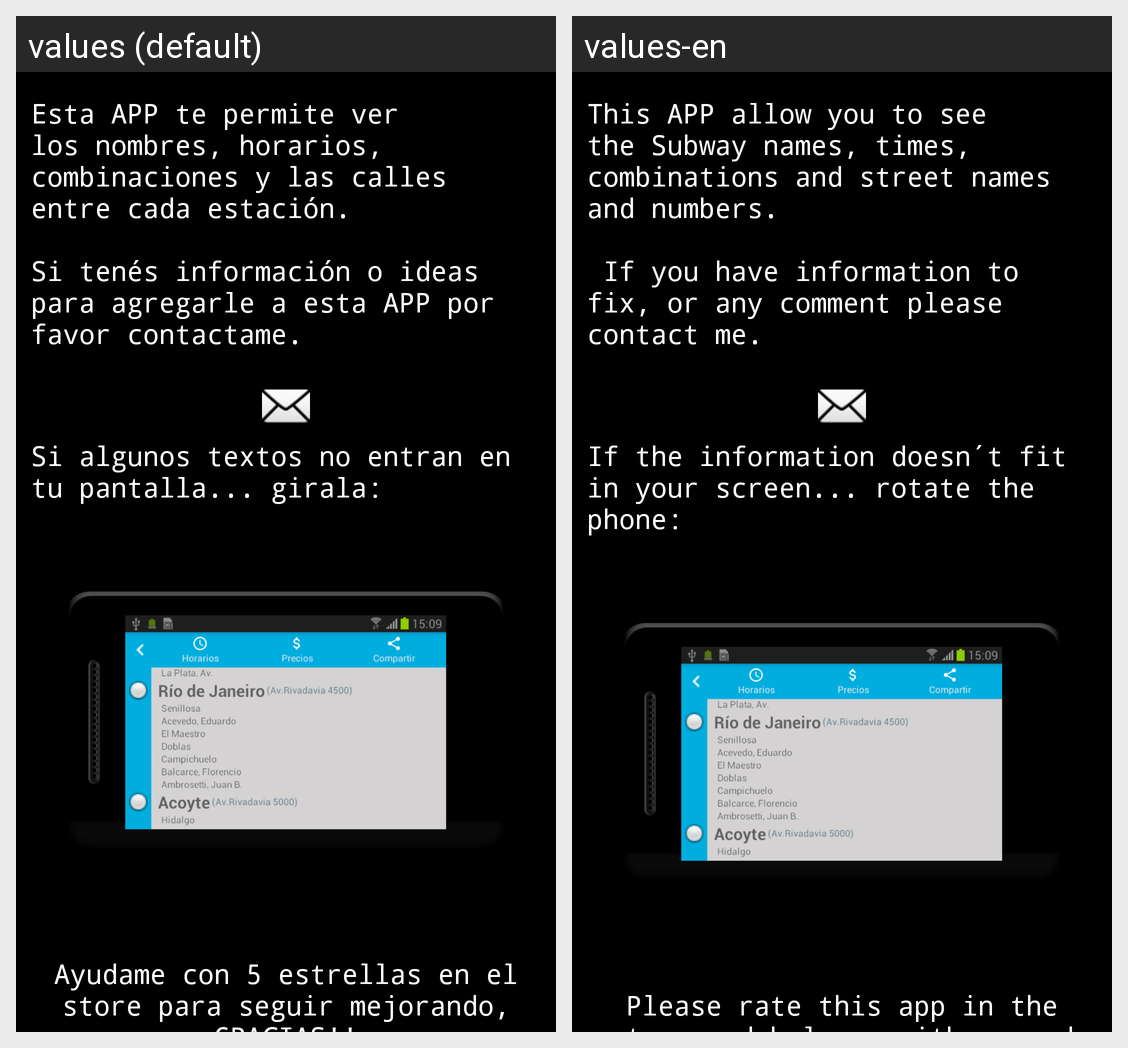

The Android screen above is rendered under two locales of the same app. Produce the string resources it draws, with the default and per-locale values.
Android screen res/layout/contact.xml rendered under 2 locales, left to right: values (default), values-en. Device: Nexus 5 (rendered at 1080×1920; each locale shown at half size, 540×960, under a caption strip naming it); theme Theme.AppCompat.DayNight.NoActionBar.
Strings drawn on this screen, with the default value and each locale's value (text and hints the layout hard-codes, and strings that could not be matched under every locale, appear in the picture but are not listed):

who_am_i
  values: Esta APP te permite ver los nombres, horarios, combinaciones y las calles entre cada estación.
      
      Si tenés información o ideas para agregarle a esta APP por favor contactame.
  values-en: This APP allow you to see the Subway names, times, combinations and street names and numbers.
      
       If you have information to fix, or any comment please contact me.

vertical
  values: Si algunos textos no entran en tu pantalla... girala:
  values-en: If the information doesn´t fit in your screen... rotate the phone:

rate
  values: Ayudame con 5 estrellas en el store para seguir mejorando, GRACIAS!!
      
       Si querés donar algunos centavos de BTC, mi cta es: 
      
      19oenMRPHrab8V2oXQmGuYjPit4CG8CzVk
      
       y me podés encontrar en telegram en el grupo 
      
      @Argenpool
      
       como ARG_Cristian
  values-en: Please rate this app in the store and help me with a good score.
      
       BTC donations here: 19oenMRPHrab8V2oXQmGuYjPit4CG8CzVk
